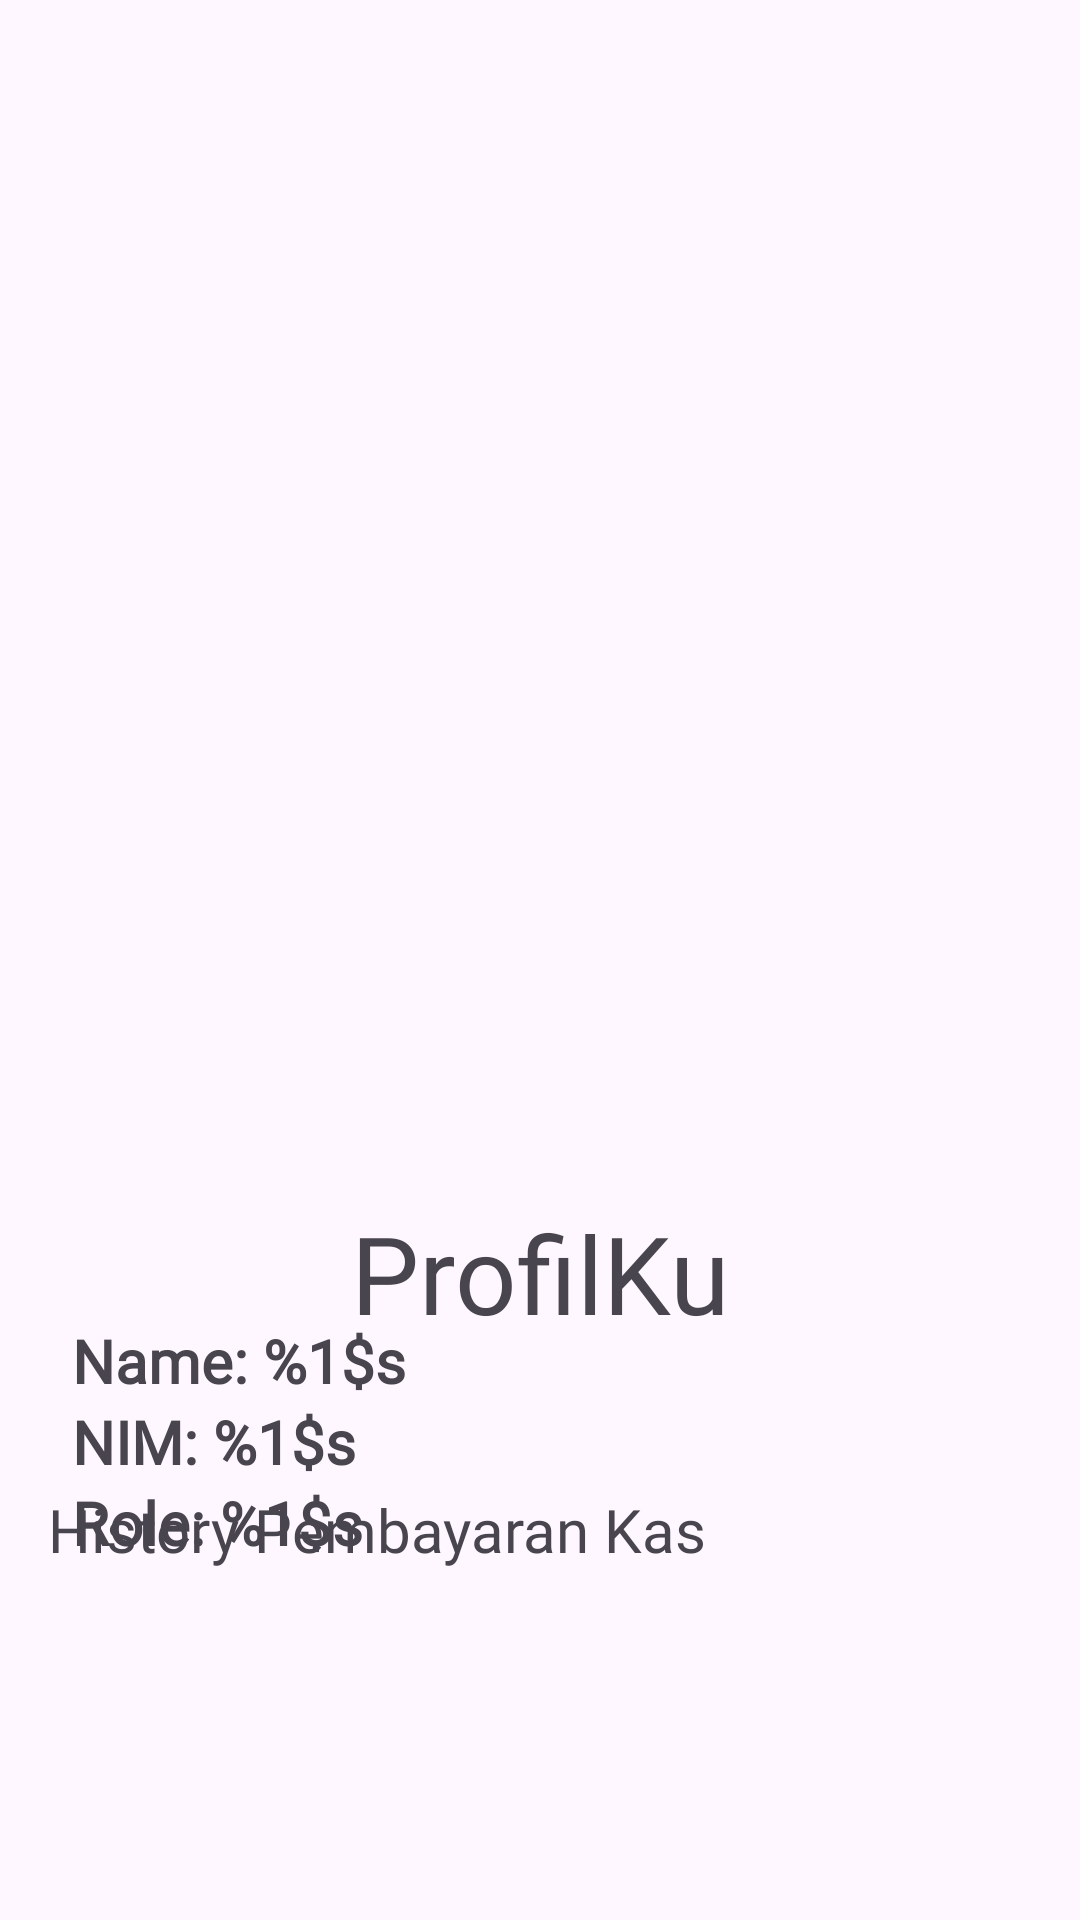

Write the Android layout XML for this screen, with the resource values it uses.
<!-- AndroidManifest.xml: application theme Theme.KelasSTI -->
<!-- res/layout/fragment_profile.xml -->
<?xml version="1.0" encoding="utf-8"?>
<androidx.constraintlayout.widget.ConstraintLayout xmlns:android="http://schemas.android.com/apk/res/android"
    xmlns:app="http://schemas.android.com/apk/res-auto"
    xmlns:tools="http://schemas.android.com/tools"
    android:id="@+id/frameLayout3"
    android:layout_width="match_parent"
    android:layout_height="match_parent"
    tools:context=".fragment.ProfileFragment">

    <TextView
        android:id="@+id/textView3"
        android:layout_width="wrap_content"
        android:layout_height="wrap_content"
        android:layout_marginTop="400dp"
        android:fontFamily="@font/inter_semibold"
        android:text="ProfilKu"
        android:textSize="36sp"
        app:layout_constraintEnd_toEndOf="parent"
        app:layout_constraintStart_toStartOf="parent"
        app:layout_constraintTop_toTopOf="parent" />

    <ImageView
        android:id="@+id/imageViewProfilePic"
        android:layout_width="wrap_content"
        android:layout_height="wrap_content"
        android:layout_marginStart="16dp"
        android:layout_marginTop="32dp"
        app:layout_constraintStart_toStartOf="parent"
        app:layout_constraintTop_toBottomOf="@+id/textView3"
        tools:src="@tools:sample/avatars" />

    <LinearLayout
        android:id="@+id/linearLayout"
        android:layout_width="wrap_content"
        android:layout_height="wrap_content"
        android:layout_marginStart="8dp"
        android:orientation="vertical"
        app:layout_constraintBottom_toBottomOf="@+id/imageViewProfilePic"
        app:layout_constraintStart_toEndOf="@+id/imageViewProfilePic"
        app:layout_constraintTop_toTopOf="@+id/imageViewProfilePic">

        <TextView
            android:id="@+id/textViewNameProfile"
            android:layout_width="match_parent"
            android:layout_height="wrap_content"
            android:fontFamily="@font/inter"
            android:text="@string/name_profile"
            android:textSize="20sp"
            android:textStyle="bold" />

        <TextView
            android:id="@+id/textViewNimProfile"
            android:layout_width="match_parent"
            android:layout_height="wrap_content"
            android:fontFamily="@font/inter"
            android:text="@string/nim_profile"
            android:textSize="20sp"
            android:textStyle="bold" />

        <TextView
            android:id="@+id/textViewRoleProfile"
            android:layout_width="match_parent"
            android:layout_height="wrap_content"
            android:fontFamily="@font/inter"
            android:text="@string/role_profile"
            android:textSize="20sp"
            android:textStyle="bold" />
    </LinearLayout>

    <TextView
        android:id="@+id/textView4"
        android:layout_width="wrap_content"
        android:layout_height="wrap_content"
        android:layout_marginStart="16dp"
        android:layout_marginTop="16dp"
        android:fontFamily="@font/inter_semibold"
        android:text="History Pembayaran Kas"
        android:textSize="20sp"
        app:layout_constraintStart_toStartOf="parent"
        app:layout_constraintTop_toBottomOf="@+id/imageViewProfilePic" />

    <androidx.recyclerview.widget.RecyclerView
        android:id="@+id/recyclerView"
        android:layout_width="0dp"
        android:layout_height="0dp"
        android:layout_marginStart="16dp"
        android:layout_marginEnd="16dp"
        app:layout_constraintBottom_toBottomOf="parent"
        app:layout_constraintEnd_toEndOf="parent"
        app:layout_constraintStart_toStartOf="parent"
        app:layout_constraintTop_toBottomOf="@+id/textView4" />

</androidx.constraintlayout.widget.ConstraintLayout>
<!-- resources referenced by this layout -->
<resources>
  <string name="name_profile">Name: %1$s</string>
  <string name="nim_profile">NIM:   %1$s</string>
  <string name="role_profile">Role:   %1$s</string>
  <style name="Theme.KelasSTI" parent="Base.Theme.KelasSTI" />
  <style name="Base.Theme.KelasSTI" parent="Theme.Material3.DayNight.NoActionBar">
          
          
      </style>
</resources>
